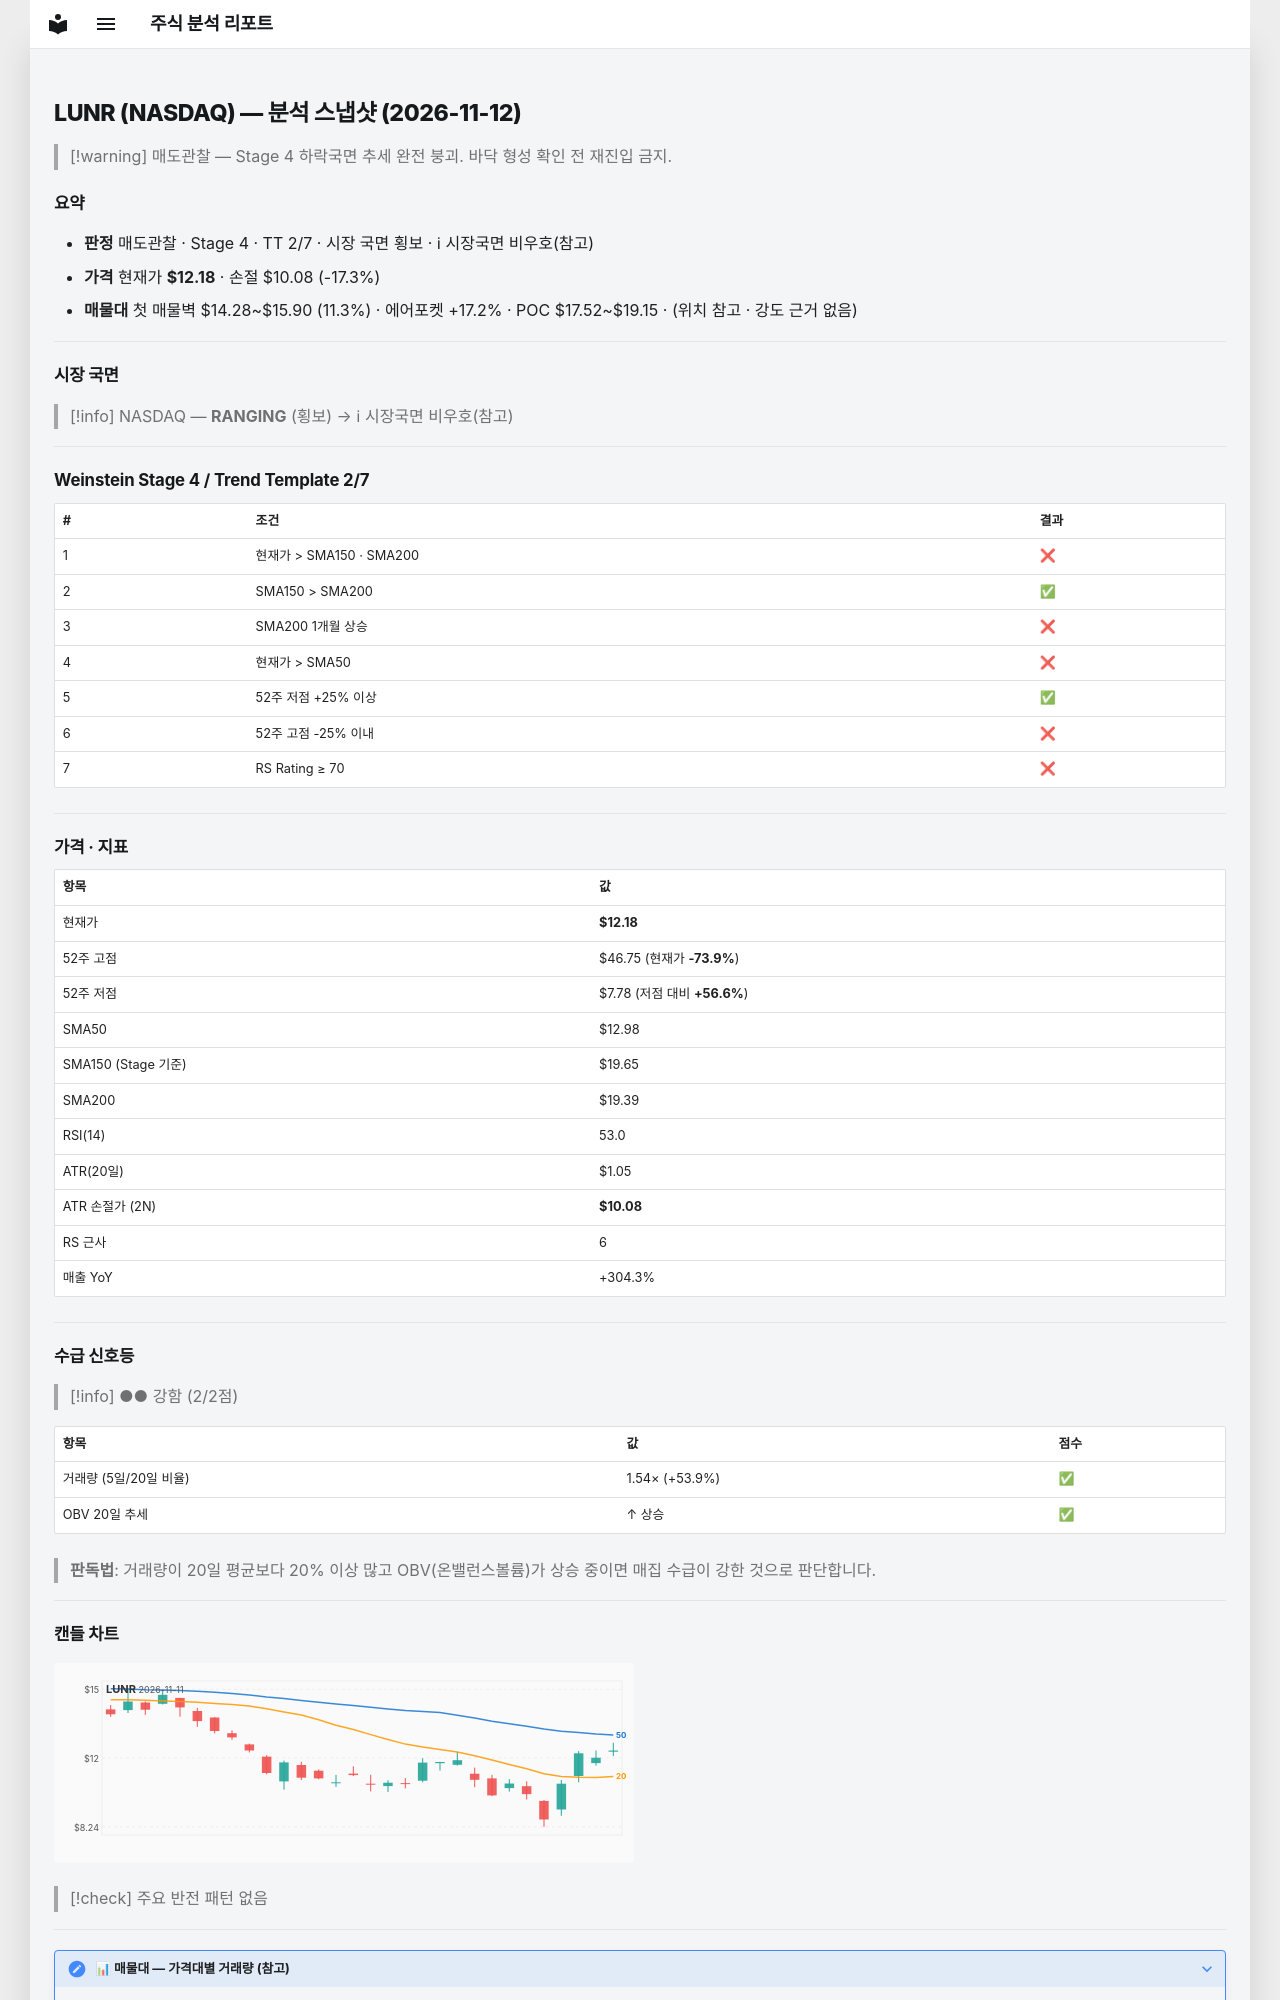

repository: soloandco/stock-reports · page: snapshots/LUNR-2026-11-12/index.html · generator: mkdocs

---
type: analysis-snapshot
title: LUNR 분석 스냅샷
ticker: LUNR
market: NASDAQ
created: 2026-11-12
updated: 2026-11-12
bar-date: 2026-11-11
verdict: 매도관찰
real-rr: 4.12
sma50-gap-pct: -6.2
weekly-position: 저항대아래
weekly-overhead-price: 20.84
weekly-overhead-pct: 71.1
stage: 4
trend-template-score: 2
tt-max: 7
ma-set: sma-50-150-200
price: 12.180000305175781
stop-price: 10.078235708255155
market-regime: RANGING
supply-demand-score: 2/2
supply-demand-label: 강함
status: tracking
tags:
  - stock-agent
  - watchlist
  - LUNR
  - analysis
related:
  - "[[analysis-template]]"
---

# LUNR (NASDAQ) — 분석 스냅샷 (2026-11-12)

> [!warning] 매도관찰 — Stage 4 하락국면
> 추세 완전 붕괴. 바닥 형성 확인 전 재진입 금지.

## 요약

- **판정** 매도관찰 · Stage 4 · TT 2/7 · 시장 국면 횡보 · ℹ 시장국면 비우호(참고)
- **가격** 현재가 **$12.18** · 손절 $10.08 (-17.3%)
- **매물대** 첫 매물벽 $14.28~$15.90 (11.3%) · 에어포켓 +17.2% · POC $17.52~$19.15 · (위치 참고 · 강도 근거 없음)

---

## 시장 국면

> [!info] NASDAQ — **RANGING** (횡보) → ℹ 시장국면 비우호(참고)

---

## Weinstein Stage 4 / Trend Template 2/7

| # | 조건 | 결과 |
|---|------|------|
| 1 | 현재가 > SMA150 · SMA200 | ❌ |
| 2 | SMA150 > SMA200 | ✅ |
| 3 | SMA200 1개월 상승 | ❌ |
| 4 | 현재가 > SMA50 | ❌ |
| 5 | 52주 저점 +25% 이상 | ✅ |
| 6 | 52주 고점 -25% 이내 | ❌ |
| 7 | RS Rating ≥ 70 | ❌ |

---

## 가격 · 지표

| 항목 | 값 |
|------|---|
| 현재가 | **$12.18** |
| 52주 고점 | $46.75 (현재가 **-73.9%**) |
| 52주 저점 | $7.78 (저점 대비 **+56.6%**) |
| SMA50 | $12.98 |
| SMA150 (Stage 기준) | $19.65 |
| SMA200 | $19.39 |
| RSI(14) | 53.0 |
| ATR(20일) | $1.05 |
| ATR 손절가 (2N) | **$10.08** |
| RS 근사 | 6 |
| 매출 YoY | +304.3% |

---
## 수급 신호등

> [!info] ●● 강함 (2/2점)

| 항목 | 값 | 점수 |
|------|------|------|
| 거래량 (5일/20일 비율) | 1.54× (+53.9%) | ✅ |
| OBV 20일 추세 | ↑ 상승 | ✅ |

> **판독법**: 거래량이 20일 평균보다 20% 이상 많고 OBV(온밸런스볼륨)가 상승 중이면 매집 수급이 강한 것으로 판단합니다.

---
